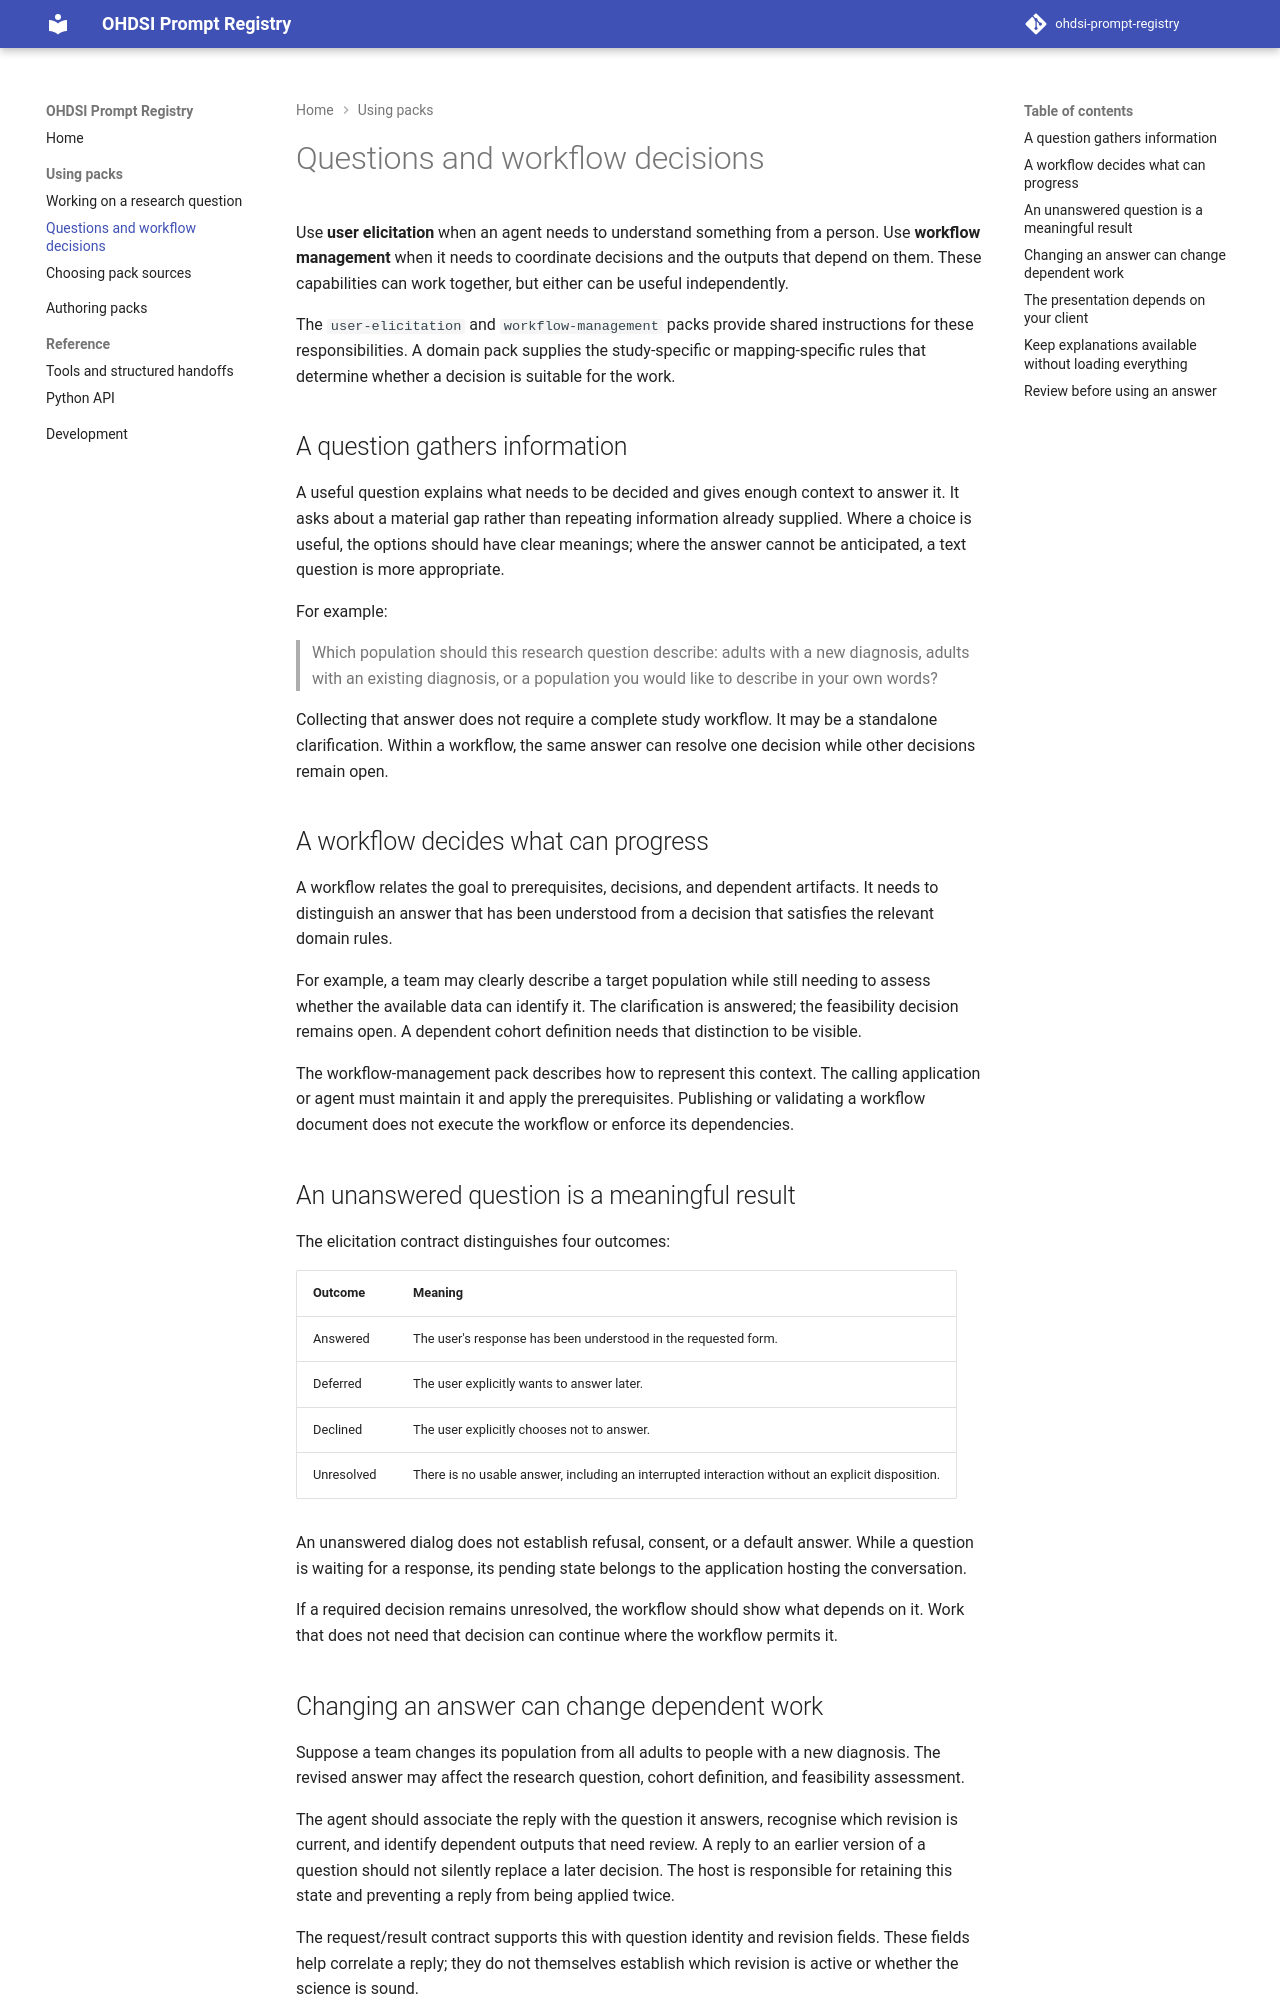

repository: AustralianCancerDataNetwork/ohdsi-prompt-registry · page: interactions/index.html · generator: mkdocs

# Questions and workflow decisions

Use **user elicitation** when an agent needs to understand something from a person. Use **workflow management** when it needs to coordinate decisions and the outputs that depend on them. These capabilities can work together, but either can be useful independently.

The `user-elicitation` and `workflow-management` packs provide shared instructions for these responsibilities. A domain pack supplies the study-specific or mapping-specific rules that determine whether a decision is suitable for the work.

## A question gathers information

A useful question explains what needs to be decided and gives enough context to answer it. It asks about a material gap rather than repeating information already supplied. Where a choice is useful, the options should have clear meanings; where the answer cannot be anticipated, a text question is more appropriate.

For example:

> Which population should this research question describe: adults with a new diagnosis, adults with an existing diagnosis, or a population you would like to describe in your own words?

Collecting that answer does not require a complete study workflow. It may be a standalone clarification. Within a workflow, the same answer can resolve one decision while other decisions remain open.

## A workflow decides what can progress

A workflow relates the goal to prerequisites, decisions, and dependent artifacts. It needs to distinguish an answer that has been understood from a decision that satisfies the relevant domain rules.

For example, a team may clearly describe a target population while still needing to assess whether the available data can identify it. The clarification is answered; the feasibility decision remains open. A dependent cohort definition needs that distinction to be visible.

The workflow-management pack describes how to represent this context. The calling application or agent must maintain it and apply the prerequisites. Publishing or validating a workflow document does not execute the workflow or enforce its dependencies.

## An unanswered question is a meaningful result

The elicitation contract distinguishes four outcomes:

| Outcome | Meaning |
| --- | --- |
| Answered | The user's response has been understood in the requested form. |
| Deferred | The user explicitly wants to answer later. |
| Declined | The user explicitly chooses not to answer. |
| Unresolved | There is no usable answer, including an interrupted interaction without an explicit disposition. |

An unanswered dialog does not establish refusal, consent, or a default answer. While a question is waiting for a response, its pending state belongs to the application hosting the conversation.

If a required decision remains unresolved, the workflow should show what depends on it. Work that does not need that decision can continue where the workflow permits it.

## Changing an answer can change dependent work

Suppose a team changes its population from all adults to people with a new diagnosis. The revised answer may affect the research question, cohort definition, and feasibility assessment.

The agent should associate the reply with the question it answers, recognise which revision is current, and identify dependent outputs that need review. A reply to an earlier version of a question should not silently replace a later decision. The host is responsible for retaining this state and preventing a reply from being applied twice.

The request/result contract supports this with question identity and revision fields. These fields help correlate a reply; they do not themselves establish which revision is active or whether the science is sound.
